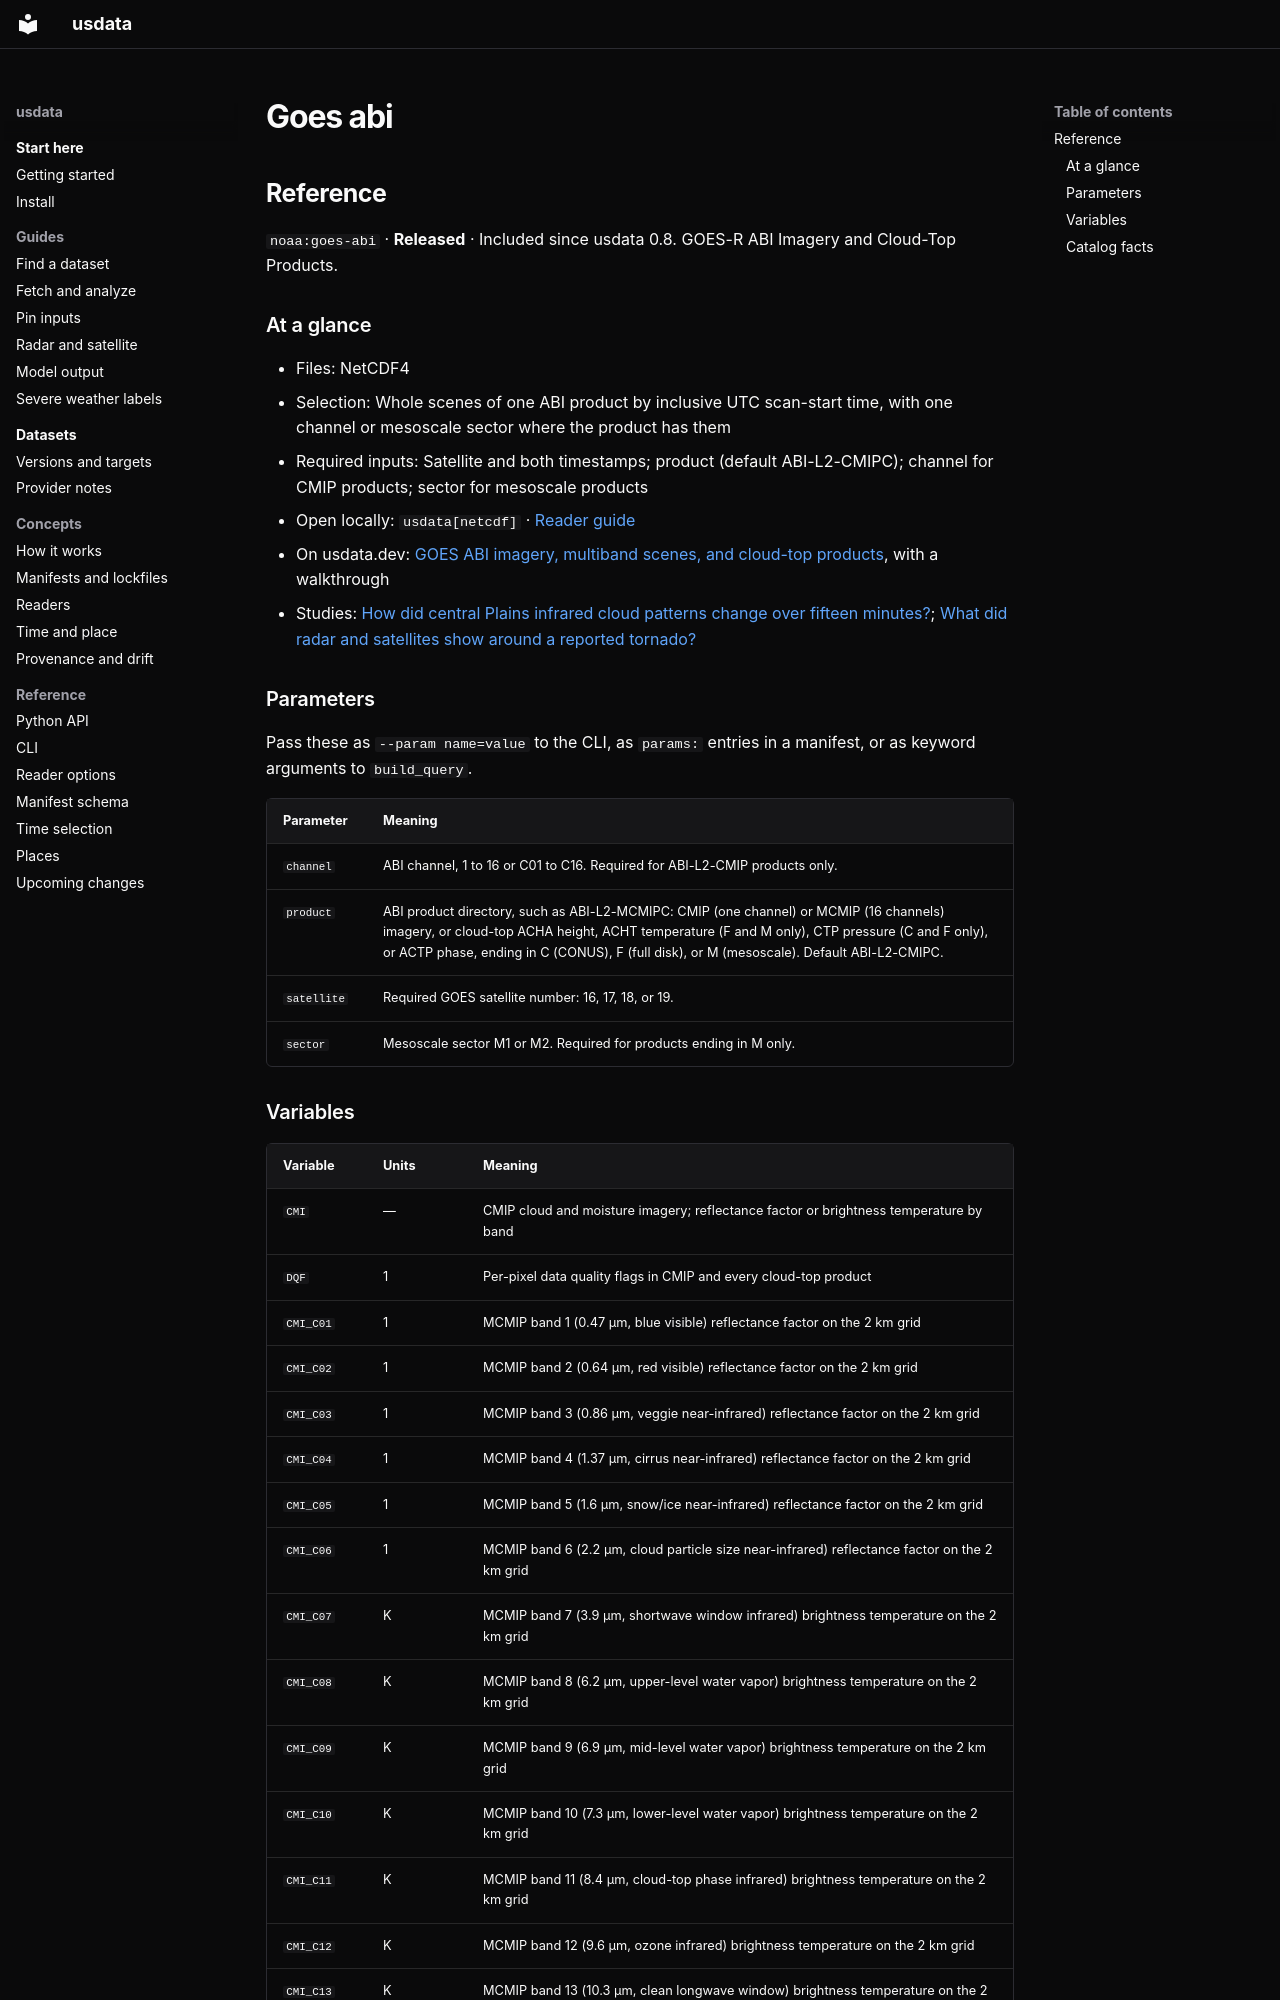

repository: jakeryderv/usdata · page: generated/catalog/noaa/goes-abi/index.html · generator: mkdocs

<!-- Generated from src/usdata/data/registry.yaml by `just docs`. Do not edit by hand. -->

## Reference

`noaa:goes-abi` · **Released** · Included since usdata 0.8. GOES-R ABI Imagery and Cloud-Top Products.

### At a glance

- Files: NetCDF4
- Selection: Whole scenes of one ABI product by inclusive UTC scan-start time, with one channel or mesoscale sector where the product has them
- Required inputs: Satellite and both timestamps; product (default ABI-L2-CMIPC); channel for CMIP products; sector for mesoscale products
- Open locally: `usdata[netcdf]` · [Reader guide](../reference/readers.md)
- On usdata.dev: [GOES ABI imagery, multiband scenes, and cloud-top products](https://usdata.dev/datasets/noaa/goes-abi/), with a walkthrough
- Studies: [How did central Plains infrared cloud patterns change over fifteen minutes?](https://usdata.dev/studies/goes-mesoscale/); [What did radar and satellites show around a reported tornado?](https://usdata.dev/studies/event-context/)

### Parameters

Pass these as `--param name=value` to the CLI, as `params:` entries in a manifest, or as keyword arguments to `build_query`.

| Parameter | Meaning |
|---|---|
| `channel` | ABI channel, 1 to 16 or C01 to C16. Required for ABI-L2-CMIP products only. |
| `product` | ABI product directory, such as ABI-L2-MCMIPC: CMIP (one channel) or MCMIP (16 channels) imagery, or cloud-top ACHA height, ACHT temperature (F and M only), CTP pressure (C and F only), or ACTP phase, ending in C (CONUS), F (full disk), or M (mesoscale). Default ABI-L2-CMIPC. |
| `satellite` | Required GOES satellite number: 16, 17, 18, or 19. |
| `sector` | Mesoscale sector M1 or M2. Required for products ending in M only. |
